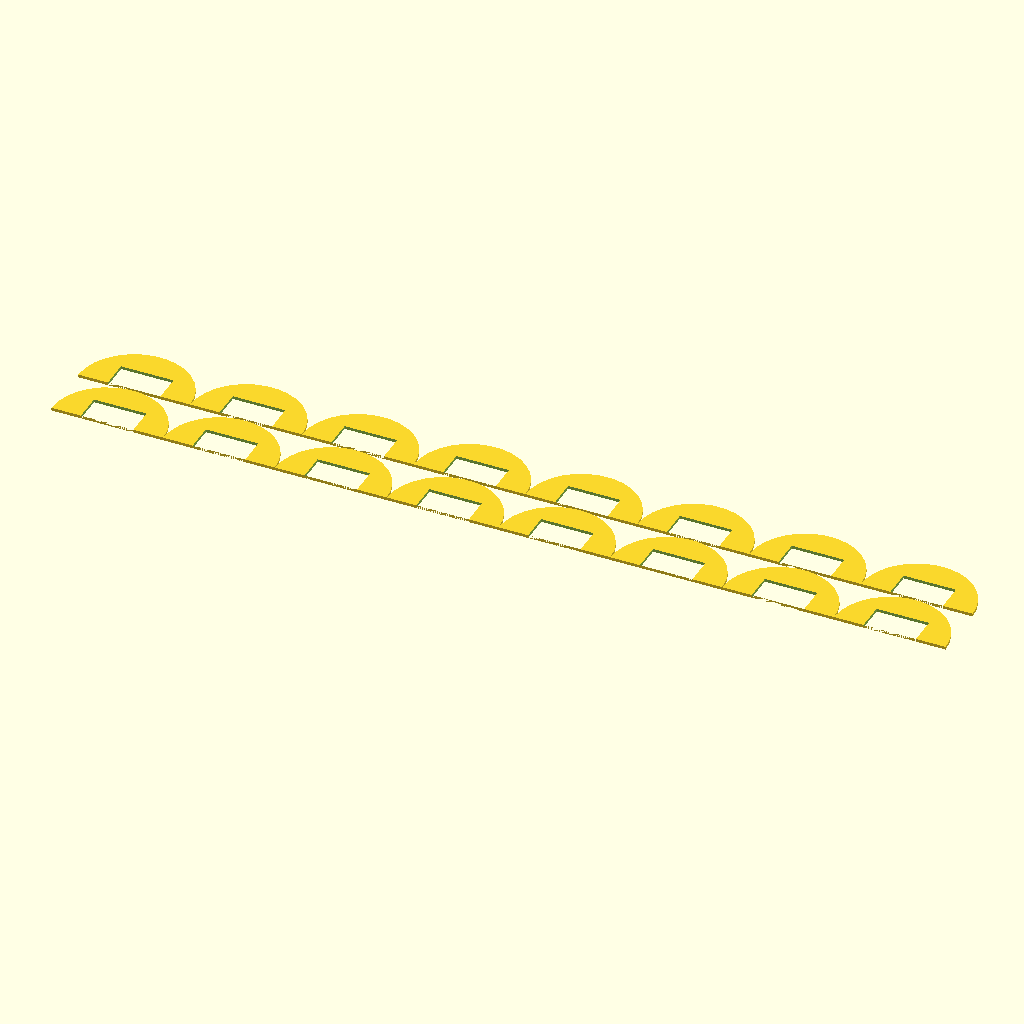
Cell 1: the model at its default parameters.
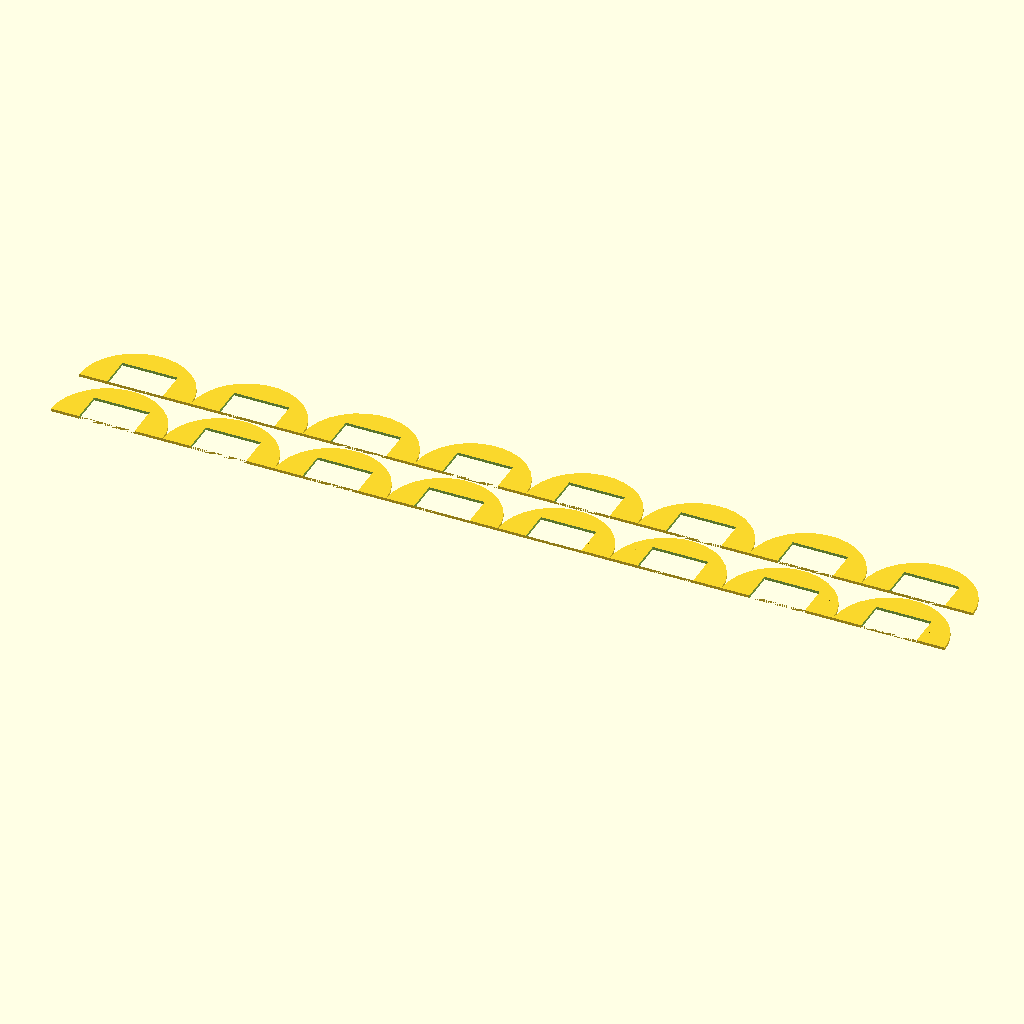
Cell 2: clearance = 4 (everything else at default).
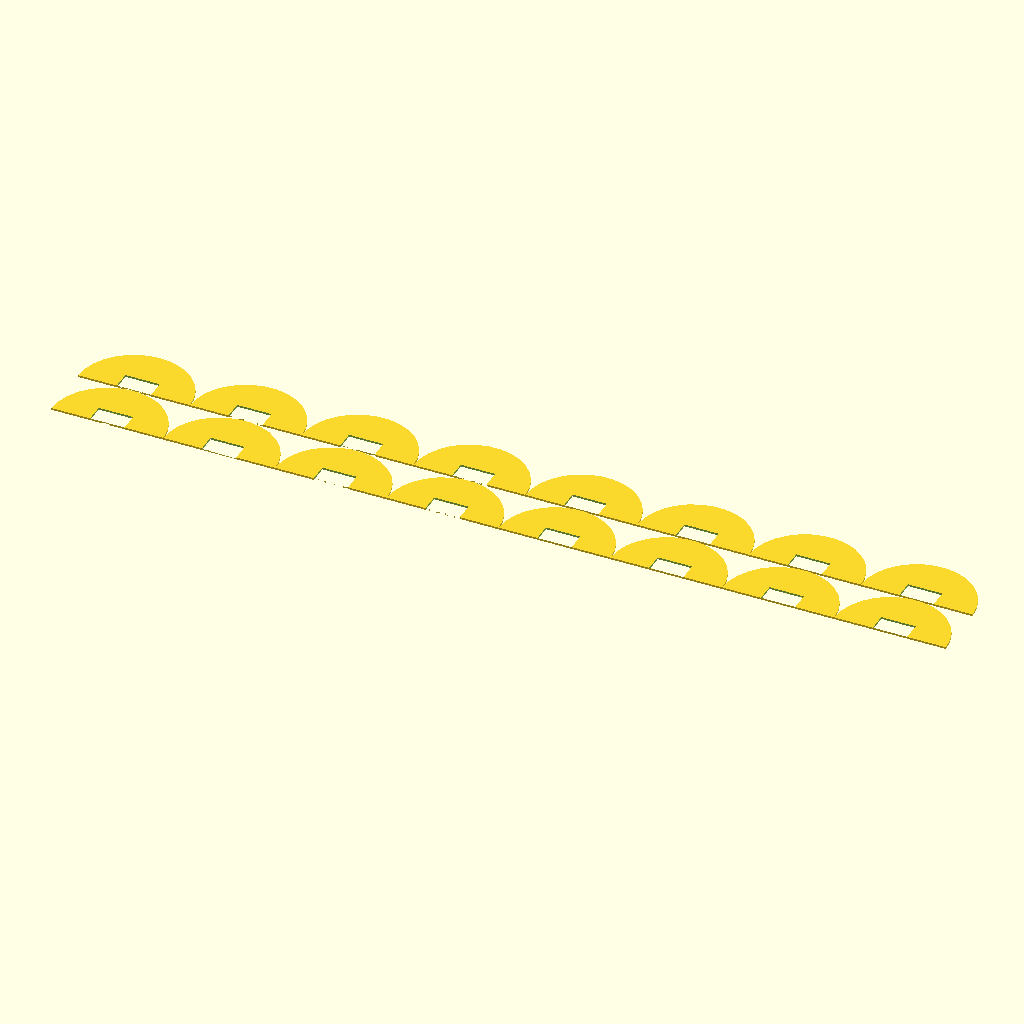
Cell 3: the same model with clip_depth = 20.
The same orthographic view direction (rotation 55°, 0°, 25°; colour scheme Cornfield) for every cell, with the view re-fitted per cell, so scale and position can differ between cells.
Source of the model, reading-stand/cable-clips.scad:
/* plug dimensions so they can be threaded and unthreaded through the clips */

clearance = 2;

usb_width = 15.7 + clearance;
usb_height = 7.5 + clearance;


hdmi_width = 21 + clearance;
hdmi_height = 10.6 + clearance;

clip_depth = 10;

module clip(channel_width, channel_height) {
     difference() {
          /* square([channel_width + 2 * clip_depth, */
          /*            channel_height + clip_depth]); */
          intersection() {
               translate([channel_width/2 + clip_depth, 0]) circle(r = channel_width/2 + clip_depth);
               square([channel_width + 2*clip_depth, channel_width/2 + clip_depth]);
          }
          translate([clip_depth, 0]) square([channel_width, channel_height]);
     }
}

module usb_clip() {
     clip(usb_width, usb_height);
}

module hdmi_clip() {
     clip(hdmi_width, hdmi_height);
}

module wires_clip() {
     clip(12, 4);
}

for (i=[0:7]) {
     for (j=[0:1]) {
          translate([i*(usb_width+clip_depth*2), j*(usb_height+clip_depth)]) {
               usb_clip();
          }
     }
}
Customizer parameters (derived from the source; name, type, default, range or options):
clearance: number, default 2
clip_depth: number, default 10
